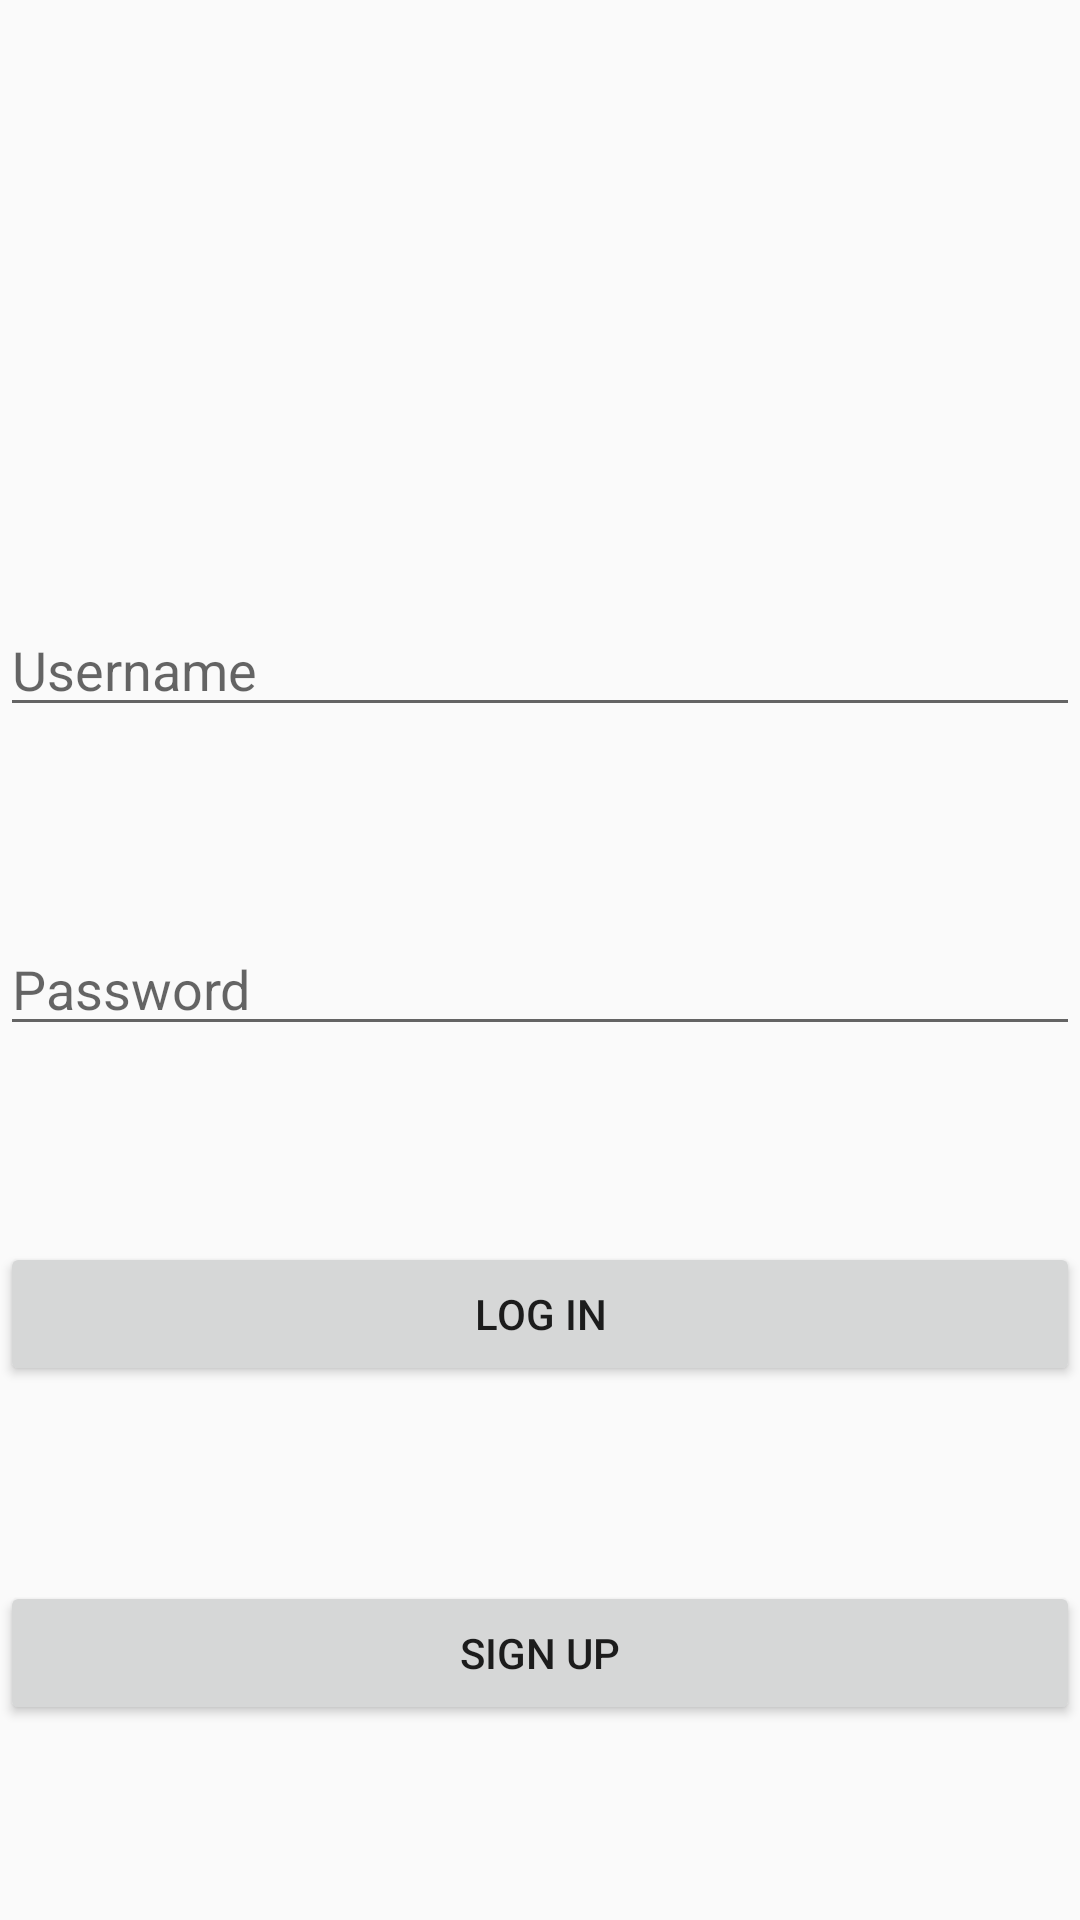

The Android layout XML behind this screen, and the referenced resources:
<!-- AndroidManifest.xml: application theme AppTheme -->
<!-- res/layout/activity_main.xml -->
<?xml version="1.0" encoding="utf-8"?>
<android.support.constraint.ConstraintLayout xmlns:android="http://schemas.android.com/apk/res/android"
    xmlns:app="http://schemas.android.com/apk/res-auto"
    xmlns:tools="http://schemas.android.com/tools"
    android:layout_width="match_parent"
    android:layout_height="match_parent"
    tools:context=".MainActivity">

    <EditText
        android:id="@+id/etUsername"
        android:layout_width="0dp"
        android:layout_height="wrap_content"
        android:layout_marginTop="136dp"
        android:ems="10"
        android:hint="@string/username"
        android:inputType="textPersonName"
        app:layout_constraintBottom_toTopOf="@+id/etPassword"
        app:layout_constraintEnd_toEndOf="parent"
        app:layout_constraintHorizontal_bias="0.5"
        app:layout_constraintStart_toStartOf="parent"
        app:layout_constraintTop_toTopOf="parent" />

    <EditText
        android:id="@+id/etPassword"
        android:layout_width="0dp"
        android:layout_height="wrap_content"
        android:ems="10"
        android:hint="@string/password"
        android:inputType="textPersonName"
        app:layout_constraintBottom_toTopOf="@+id/buttonLogin"
        app:layout_constraintEnd_toEndOf="parent"
        app:layout_constraintHorizontal_bias="0.5"
        app:layout_constraintStart_toStartOf="parent"
        app:layout_constraintTop_toBottomOf="@+id/etUsername" />

    <Button
        android:id="@+id/buttonLogin"
        android:layout_width="0dp"
        android:layout_height="wrap_content"
        android:text="@string/log_in"
        app:layout_constraintBottom_toTopOf="@+id/btnSignup"
        app:layout_constraintEnd_toEndOf="parent"
        app:layout_constraintHorizontal_bias="0.5"
        app:layout_constraintStart_toStartOf="parent"
        app:layout_constraintTop_toBottomOf="@+id/etPassword" />

    <Button
        android:id="@+id/btnSignup"
        android:layout_width="0dp"
        android:layout_height="wrap_content"
        android:text="@string/sign_up"
        app:layout_constraintBottom_toBottomOf="parent"
        app:layout_constraintEnd_toEndOf="parent"
        app:layout_constraintHorizontal_bias="0.5"
        app:layout_constraintStart_toStartOf="parent"
        app:layout_constraintTop_toBottomOf="@+id/buttonLogin" />

</android.support.constraint.ConstraintLayout>
<!-- resources referenced by this layout -->
<resources>
  <string name="log_in">LOG IN</string>
  <string name="password">Password</string>
  <string name="sign_up">SIGN UP</string>
  <string name="username">Username</string>
  <style name="AppTheme" parent="Theme.AppCompat.Light">
          
  
      </style>
</resources>
